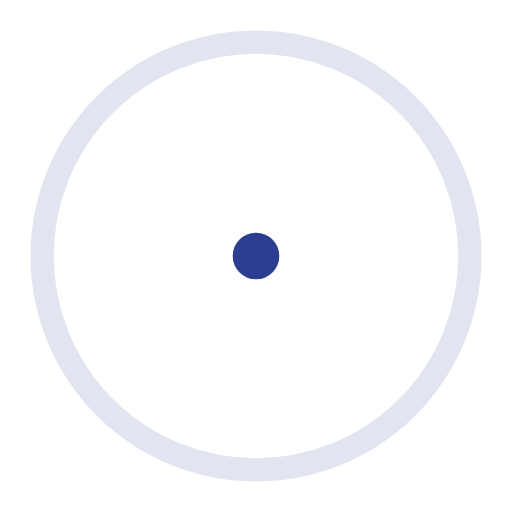
t = 0.00 s
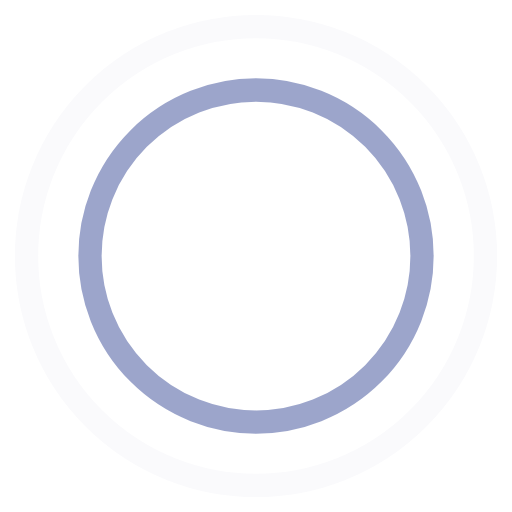
t = 0.45 s
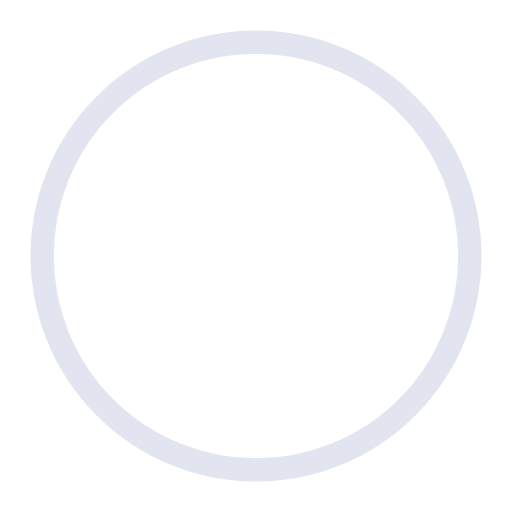
t = 0.90 s
t = 1.35 s: frame unchanged from t = 0.45 s, image omitted

The animated SVG that drew these frames (rendered in a browser with its animation timeline set to each time). Animation: 4 SMIL elements (animate=4); one cycle of 1.80 s, repeats indefinitely.

<!-- By Sam Herbert (@sherb), for everyone. More @ http://goo.gl/7AJzbL -->
<svg width="44" height="44" viewBox="0 0 44 44" xmlns="http://www.w3.org/2000/svg" stroke="#2B3E90">
    <g fill="none" fill-rule="evenodd" stroke-width="2">
        <circle cx="22" cy="22" r="1">
            <animate attributeName="r"
                begin="0s" dur="1.8s"
                values="1; 20"
                calcMode="spline"
                keyTimes="0; 1"
                keySplines="0.165, 0.84, 0.44, 1"
                repeatCount="indefinite" />
            <animate attributeName="stroke-opacity"
                begin="0s" dur="1.8s"
                values="1; 0"
                calcMode="spline"
                keyTimes="0; 1"
                keySplines="0.3, 0.61, 0.355, 1"
                repeatCount="indefinite" />
        </circle>
        <circle cx="22" cy="22" r="1">
            <animate attributeName="r"
                begin="-0.9s" dur="1.8s"
                values="1; 20"
                calcMode="spline"
                keyTimes="0; 1"
                keySplines="0.165, 0.84, 0.44, 1"
                repeatCount="indefinite" />
            <animate attributeName="stroke-opacity"
                begin="-0.9s" dur="1.8s"
                values="1; 0"
                calcMode="spline"
                keyTimes="0; 1"
                keySplines="0.3, 0.61, 0.355, 1"
                repeatCount="indefinite" />
        </circle>
    </g>
</svg>
